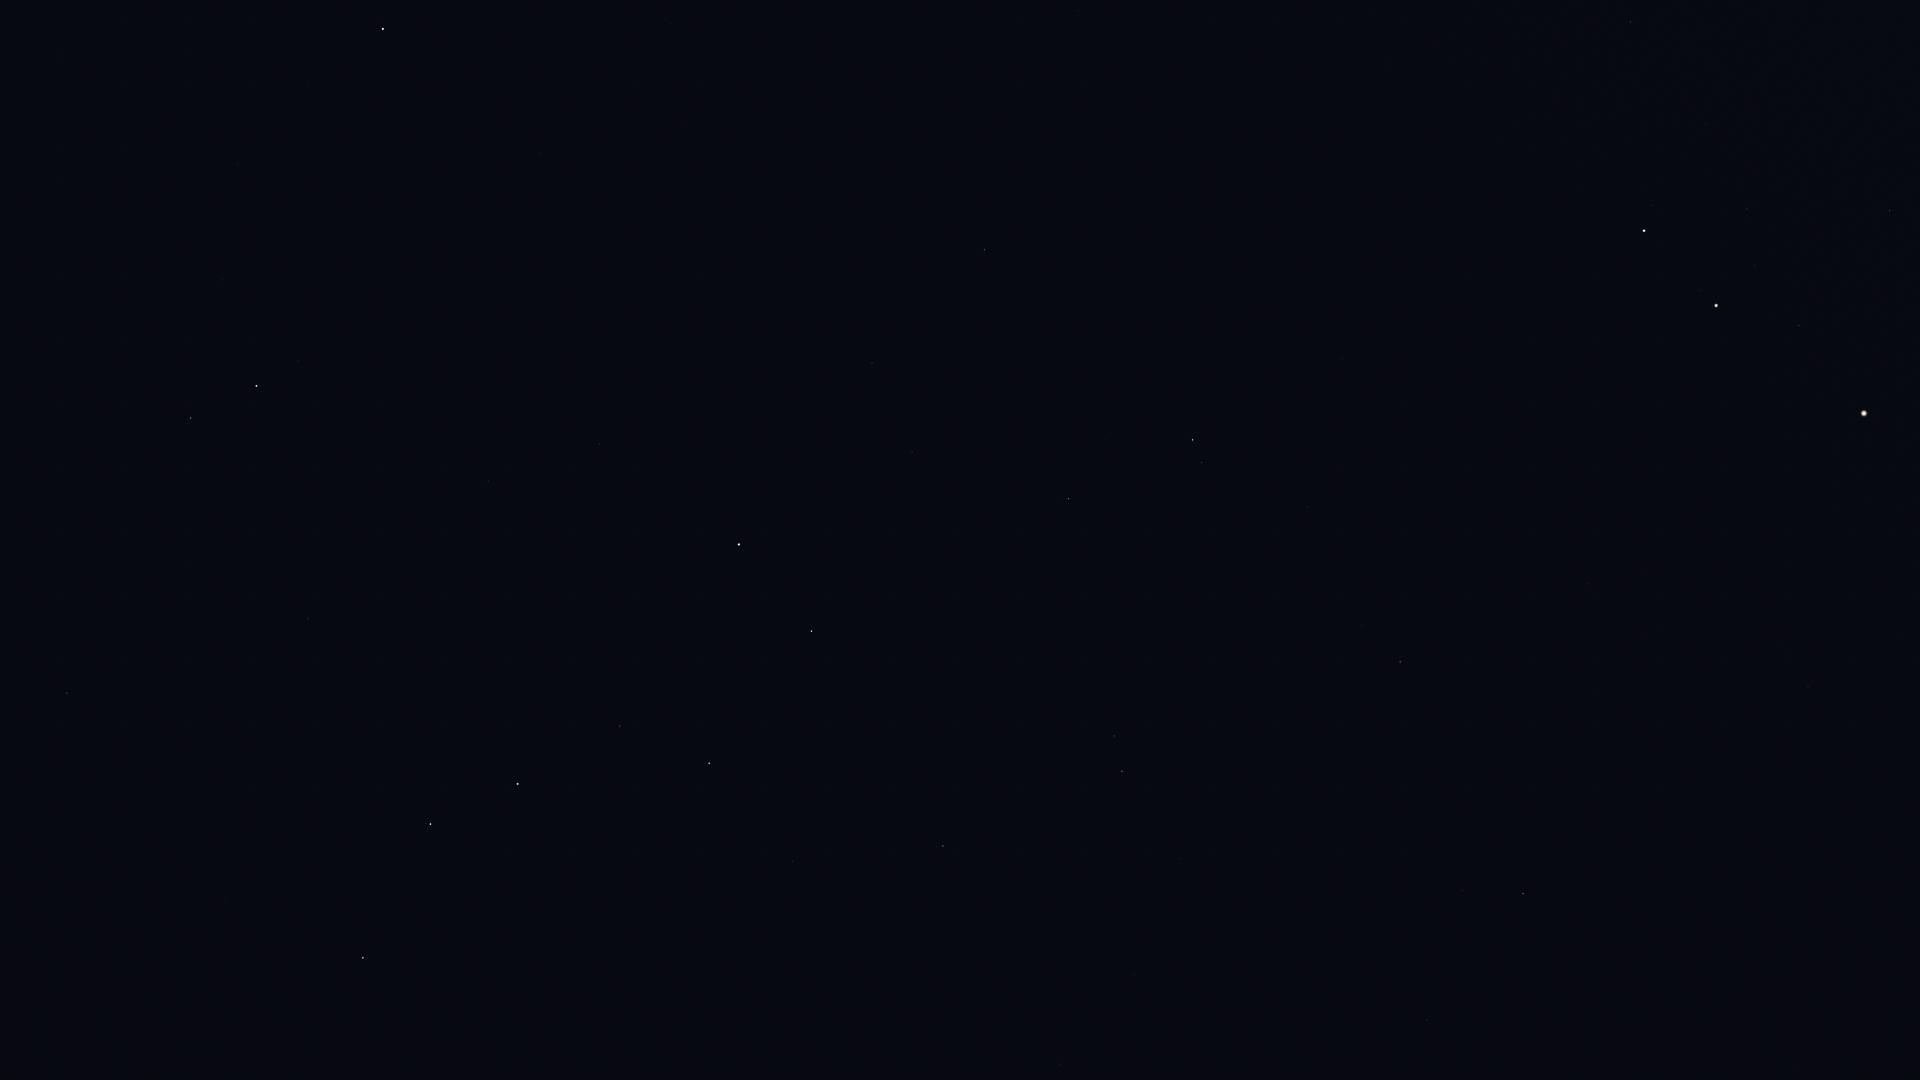

Data behind this chart, as committed beside it:
Star_ID, Name, X, Y
17847, Atlas, 1864, 413
32916, Nervia, 1471, 4
33018, HIP 33018, 1631, 22
33449, HIP 33449, 1078, 10
34693, HIP 34693, 1705, 124
35550, HIP 35550, 1890, 211
36046, HIP 36046, 1747, 209
36145, HIP 36145, 1271, 122
36850, Castor, 1644, 231
36962, HIP 36962, 1755, 266
37740, HIP 37740, 1799, 325
37826, Pollux, 1716, 305
40167, Tegmine, 1898, 525
40687, Násti, 980, 216
40843, HIP 40843, 1675, 478
40881, Piautos, 1741, 509
41075, Alsciaukat, 1343, 359
41704, Muscida, 985, 250
42556, Meleph, 1790, 650
42806, Asellus Borealis, 1743, 644
42911, Asellus Australis, 1808, 686
43587, Copernicus, 1583, 614
43674, Stribor, 1487, 570
44066, Acubens, 1901, 829
44127, Talitha, 1193, 440
44248, HIP 44248, 1307, 507
44471, Alkaphrah, 1202, 463
44700, HIP 44700, 1358, 563
44946, Nahn, 1663, 758
45688, HIP 45688, 1361, 626
45860, HIP 45860, 1400, 662
46471, Intercrus, 1183, 557
46750, Alterf, 1581, 845
46952, HIP 46952, 1332, 686
47087, Illyrian, 1357, 711
47508, Subra, 1798, 1067
48455, Rasalas, 1462, 890
49593, HIP 49593, 1263, 815
50335, Adhafera, 1427, 1020
50372, Tania Borealis, 1114, 736
50801, Tania Australis, 1122, 771
51233, HIP 51233, 1179, 859
53229, Praecipua, 1134, 974
53721, Chalawan, 1028, 889
53910, Merak, 812, 631
54061, Dubhe, 739, 544
54539, HIP 54539, 943, 846
55219, Alula Borealis, 1061, 1064
56211, Giausar, 599, 444
57399, Taiyangshou, 793, 861
57820, Aniara, 677, 685
58001, Phecda, 709, 763
58952, Tonatiuh, 480, 320
59774, Megrez, 620, 726
61177, Funi, 463, 382
61281, HIP 61281, 488, 481
61317, Chara, 686, 1065
62223, La Superba, 612, 996
62423, Tianyi, 478, 551
62956, Alioth, 518, 784
... 14 more rows
